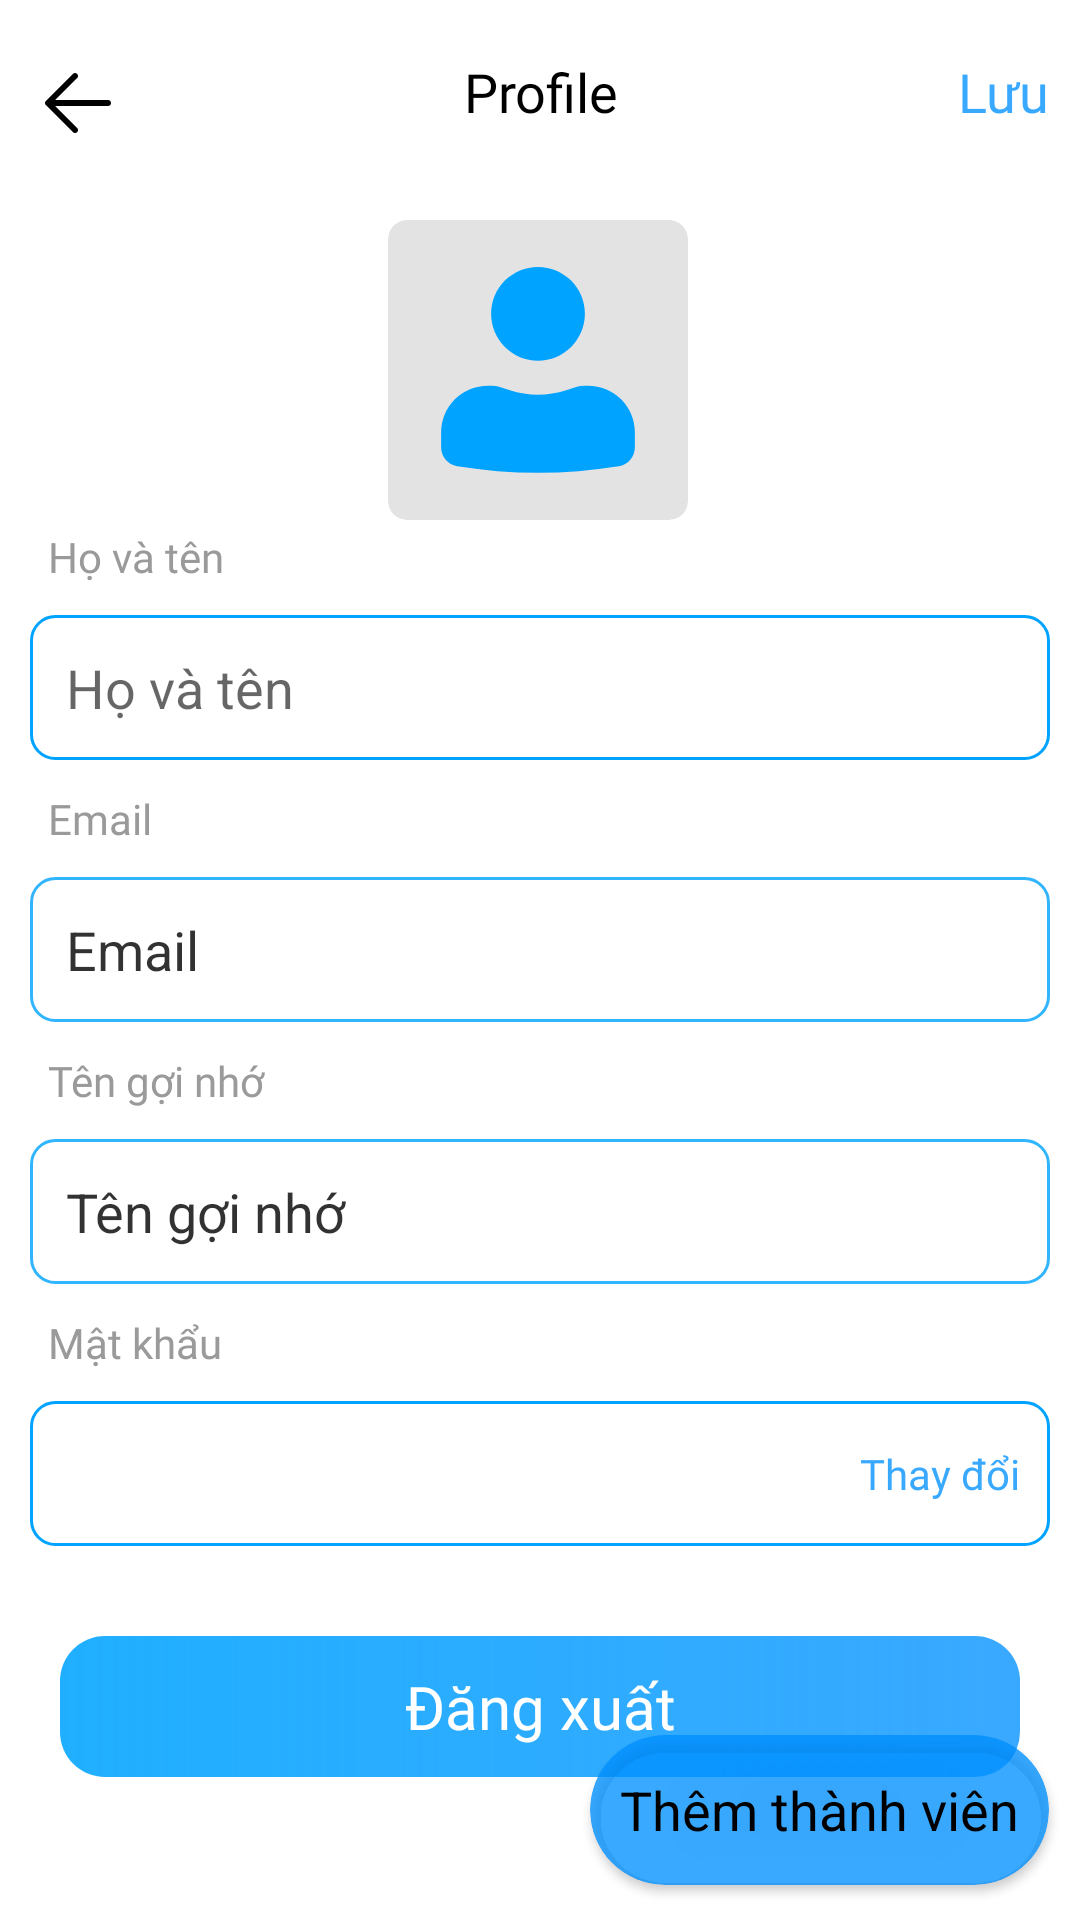

This screen was rendered from an Android layout file. Write that file and the resources it references.
<!-- AndroidManifest.xml: application theme Theme.JobFlow -->
<!-- res/layout/activity_edit_profile.xml -->
<?xml version="1.0" encoding="utf-8"?>
<androidx.constraintlayout.widget.ConstraintLayout xmlns:android="http://schemas.android.com/apk/res/android"
    xmlns:app="http://schemas.android.com/apk/res-auto"
    xmlns:tools="http://schemas.android.com/tools"
    android:id="@+id/main"
    android:layout_width="match_parent"
    android:layout_height="match_parent"
    tools:context=".views.profile.EditProfileActivity">

    <LinearLayout
        android:id="@+id/linearLayout3"
        android:layout_width="match_parent"
        android:layout_height="wrap_content"
        android:orientation="horizontal"
        app:layout_constraintBottom_toBottomOf="parent"
        app:layout_constraintEnd_toEndOf="parent"
        app:layout_constraintStart_toStartOf="parent"
        app:layout_constraintTop_toTopOf="parent"
        app:layout_constraintVertical_bias="0.03"
        tools:ignore="MissingConstraints">

        <ImageView
            android:id="@+id/btn_pfback"
            android:layout_width="match_parent"
            android:layout_height="wrap_content"
            android:layout_weight="3"
            android:src="@drawable/icon_arrow_back" />

        <TextView
            android:layout_width="match_parent"
            android:layout_height="wrap_content"
            android:layout_weight="1"
            android:fontFamily="@font/roboto_bold"
            android:gravity="center"
            android:src="@drawable/icon_arrow_back"
            android:text="Profile"
            android:textColor="@color/black"
            android:textSize="18sp" />

        <TextView
            android:id="@+id/btn_pfsave"
            android:layout_width="match_parent"
            android:layout_height="wrap_content"
            android:layout_weight="3"
            android:fontFamily="@font/roboto_bold"
            android:gravity="center"
            android:text="@string/text_save"
            android:textColor="@color/primary"
            android:textSize="18sp" />
    </LinearLayout>

    <ImageView
        android:id="@+id/imageView2"
        android:layout_width="100dp"
        android:layout_height="100dp"
        android:src="@drawable/avatar_default"
        app:layout_constraintBottom_toBottomOf="parent"
        app:layout_constraintEnd_toEndOf="parent"
        app:layout_constraintHorizontal_bias="0.498"
        app:layout_constraintStart_toStartOf="parent"
        app:layout_constraintTop_toTopOf="parent"
        app:layout_constraintVertical_bias="0.136"
        tools:ignore="MissingConstraints" />

    <ImageView
        android:layout_width="30dp"
        android:layout_height="30dp"
        android:src="@drawable/icon_camera"
        app:layout_constraintBottom_toBottomOf="@+id/imageView2"
        app:layout_constraintEnd_toEndOf="@+id/imageView2"
        app:layout_constraintHorizontal_bias="1.0"
        app:layout_constraintStart_toStartOf="@+id/imageView2"
        app:layout_constraintTop_toTopOf="@+id/imageView2"
        app:layout_constraintVertical_bias="0.0"
        tools:ignore="MissingConstraints" />

    <LinearLayout
        android:id="@+id/linearLayout2"
        android:layout_width="match_parent"
        android:layout_height="wrap_content"
        android:orientation="vertical"
        app:layout_constraintBottom_toBottomOf="parent"
        app:layout_constraintEnd_toEndOf="parent"
        app:layout_constraintHorizontal_bias="0.0"
        app:layout_constraintStart_toStartOf="parent"
        app:layout_constraintTop_toBottomOf="@+id/imageView2"
        app:layout_constraintVertical_bias="0.05"
        tools:ignore="MissingConstraints">

        <TextView
            android:layout_width="match_parent"
            android:layout_height="wrap_content"
            android:fontFamily="@font/roboto_medium"
            android:paddingLeft="16dp"
            android:text="@string/ho_va_ten"
            android:textColor="#9A9A9A"
            android:textSize="14dp" />


        <EditText
            android:id="@+id/pf_name"
            android:layout_width="match_parent"
            android:layout_height="wrap_content"
            android:layout_margin="10dp"
            android:background="@drawable/backgroud_edt"
            android:hint="@string/text_fullname"
            android:padding="12dp"
            android:textColor="@color/black" />


        <TextView
            android:layout_width="match_parent"
            android:layout_height="wrap_content"
            android:fontFamily="@font/roboto_medium"
            android:paddingLeft="16dp"
            android:text="@string/e_meo"
            android:textColor="#9A9A9A"
            android:textSize="14dp" />

        <EditText
            android:id="@+id/pf_email"
            android:layout_width="match_parent"
            android:layout_height="wrap_content"
            android:layout_margin="10dp"
            android:alpha="0.8"
            android:background="@drawable/backgroud_edt"
            android:enabled="false"
            android:hint="Email"
            android:padding="12dp"
            android:textColor="@color/black"
            android:textColorHint="@color/black" />

        <TextView
            android:layout_width="match_parent"
            android:layout_height="wrap_content"
            android:fontFamily="@font/roboto_medium"
            android:paddingLeft="16dp"
            android:text="@string/ten_goi_nho"
            android:textColor="#9A9A9A"
            android:textSize="14dp" />

        <EditText
            android:id="@+id/pf_displayname"
            android:layout_width="match_parent"
            android:layout_height="wrap_content"
            android:layout_margin="10dp"
            android:alpha="0.8"
            android:background="@drawable/backgroud_edt"
            android:drawablePadding="8dp"
            android:hint="@string/text_displayname"
            android:padding="12dp"
            android:textColor="@color/black"
            android:textColorHint="@color/black" />


        <TextView
            android:layout_width="match_parent"
            android:layout_height="wrap_content"
            android:fontFamily="@font/roboto_medium"
            android:paddingLeft="16dp"
            android:text="@string/mat_khau"
            android:textColor="#9A9A9A"
            android:textSize="14dp" />

        <FrameLayout
            android:layout_width="match_parent"
            android:layout_height="wrap_content">

            <EditText
                android:id="@+id/pf_password"
                android:layout_width="match_parent"
                android:layout_height="wrap_content"
                android:layout_margin="10dp"
                android:background="@drawable/backgroud_edt"
                android:drawablePadding="8dp"
                android:enabled="false"
                android:inputType="textPassword"
                android:padding="12dp"
                android:textColor="@color/black" />

            <TextView
                android:id="@+id/tvThayDoi"
                android:layout_width="wrap_content"
                android:layout_height="wrap_content"
                android:layout_gravity="center_vertical|end"
                android:layout_marginEnd="10dp"
                android:fontFamily="@font/roboto_medium"
                android:padding="10dp"
                android:text="@string/thay_doi"
                android:textColor="@color/primary"
                android:textSize="14dp" />
        </FrameLayout>

        <TextView
            android:id="@+id/btn_logout"
            android:layout_width="match_parent"
            android:layout_height="wrap_content"
            android:layout_marginHorizontal="20dp"
            android:layout_marginTop="20dp"
            android:background="@drawable/background_btn"
            android:fontFamily="@font/roboto_medium"
            android:gravity="center"
            android:paddingVertical="10dp"
            android:text="@string/dang_xuat"
            android:textColor="@color/white"
            android:textSize="20dp" />
    </LinearLayout>

    <androidx.cardview.widget.CardView
        android:id="@+id/btn_add_member"
        android:layout_width="wrap_content"
        android:layout_height="50dp"
        app:cardBackgroundColor="@color/primary"
        app:cardCornerRadius="50dp"
        app:layout_constraintBottom_toBottomOf="parent"
        app:layout_constraintEnd_toEndOf="parent"
        app:layout_constraintHorizontal_bias="0.95"
        app:layout_constraintStart_toStartOf="parent"
        app:layout_constraintTop_toTopOf="parent"
        app:layout_constraintVertical_bias="0.98"
        tools:ignore="MissingConstraints">

        <TextView
            android:layout_width="wrap_content"
            android:layout_height="50dp"
            android:layout_marginHorizontal="10dp"
            android:drawableLeft="@drawable/icon_add_black"
            android:drawablePadding="10dp"
            android:gravity="center"
            android:text="@string/text_add_member"
            android:textColor="@color/black"
            android:textSize="18sp" />
    </androidx.cardview.widget.CardView>


</androidx.constraintlayout.widget.ConstraintLayout>
<!-- resources referenced by this layout -->
<resources>
  <color name="black">#FF000000</color>
  <color name="primary">#C60090FF</color>
  <color name="white">#FFFFFFFF</color>
  <!-- drawable backgroud_edt (drawable) -->
  <?xml version="1.0" encoding="utf-8"?>
  <shape xmlns:android="http://schemas.android.com/apk/res/android" android:shape="rectangle">
      <stroke
          android:width="1dp"
          android:color="#00A3FF" />
      <corners
          android:radius="8dp" />
  </shape>
  <!-- drawable background_btn (drawable) -->
  <?xml version="1.0" encoding="utf-8"?>
  <shape xmlns:android="http://schemas.android.com/apk/res/android" android:shape="rectangle">
      <gradient
          android:startColor="#20AFFF"
          android:endColor="@color/primary"/>
      <corners
          android:radius="15dp"/>
  </shape>
  <!-- drawable icon_arrow_back (drawable) -->
  <vector xmlns:android="http://schemas.android.com/apk/res/android"
      android:width="32dp"
      android:height="32dp"
      android:viewportWidth="32"
      android:viewportHeight="32">
    <path
        android:pathData="M6.955,15H26.045C26.299,15 26.541,15.105 26.72,15.293C26.899,15.48 27,15.735 27,16C27,16.265 26.899,16.52 26.72,16.707C26.541,16.895 26.299,17 26.045,17H6.955C6.701,17 6.459,16.895 6.28,16.707C6.101,16.52 6,16.265 6,16C6,15.735 6.101,15.48 6.28,15.293C6.459,15.105 6.701,15 6.955,15Z"
        android:fillColor="#000000"/>
    <path
        android:pathData="M7.416,16.001L15.71,24.293C15.898,24.481 16.003,24.736 16.003,25.001C16.003,25.267 15.898,25.521 15.71,25.709C15.522,25.897 15.267,26.003 15.002,26.003C14.736,26.003 14.482,25.897 14.294,25.709L5.294,16.709C5.201,16.616 5.127,16.506 5.076,16.385C5.026,16.263 5,16.133 5,16.001C5,15.87 5.026,15.74 5.076,15.618C5.127,15.497 5.201,15.386 5.294,15.293L14.294,6.293C14.482,6.105 14.736,6 15.002,6C15.267,6 15.522,6.105 15.71,6.293C15.898,6.481 16.003,6.736 16.003,7.001C16.003,7.267 15.898,7.521 15.71,7.709L7.416,16.001Z"
        android:fillColor="#000000"/>
  </vector>
  <string name="dang_xuat">Đăng xuất</string>
  <string name="e_meo">Email</string>
  <string name="ho_va_ten">Họ và tên</string>
  <string name="mat_khau">Mật khẩu</string>
  <string name="ten_goi_nho">Tên gợi nhớ</string>
  <string name="text_add_member">Thêm thành viên</string>
  <string name="text_displayname">Tên gợi nhớ</string>
  <string name="text_fullname">Họ và tên</string>
  <string name="text_save">Lưu</string>
  <string name="thay_doi">Thay đổi</string>
  <style name="Theme.JobFlow" parent="Base.Theme.JobFlow" />
  <style name="Base.Theme.JobFlow" parent="Theme.MaterialComponents.DayNight.NoActionBar">
          
          
          <item name="android:statusBarColor">@android:color/transparent</item>
      </style>
</resources>
